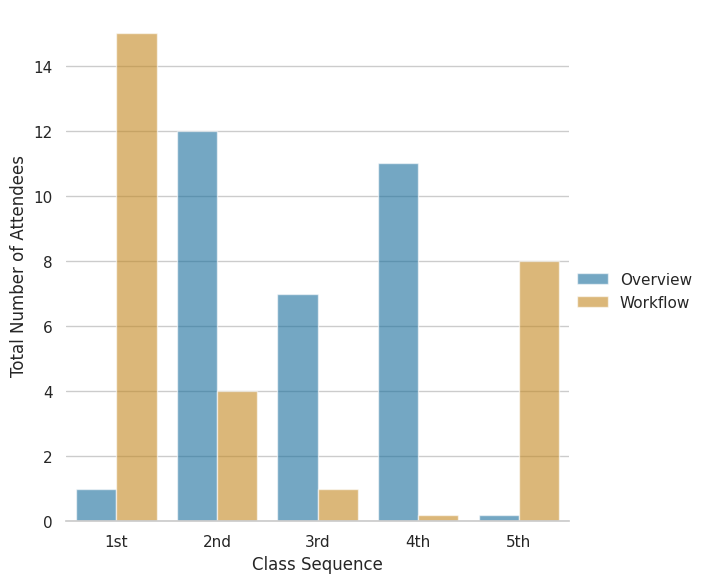
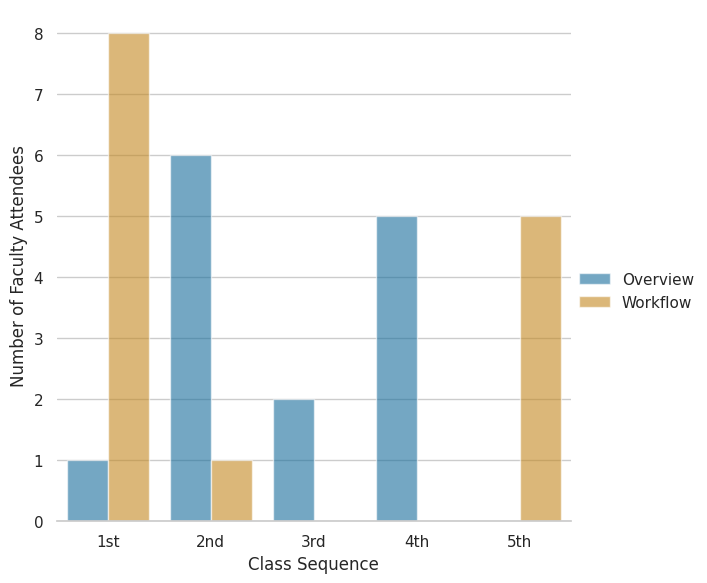
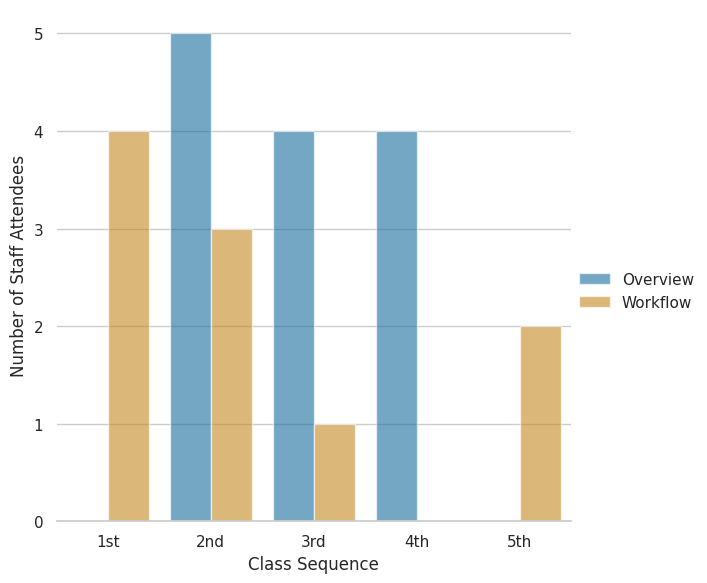
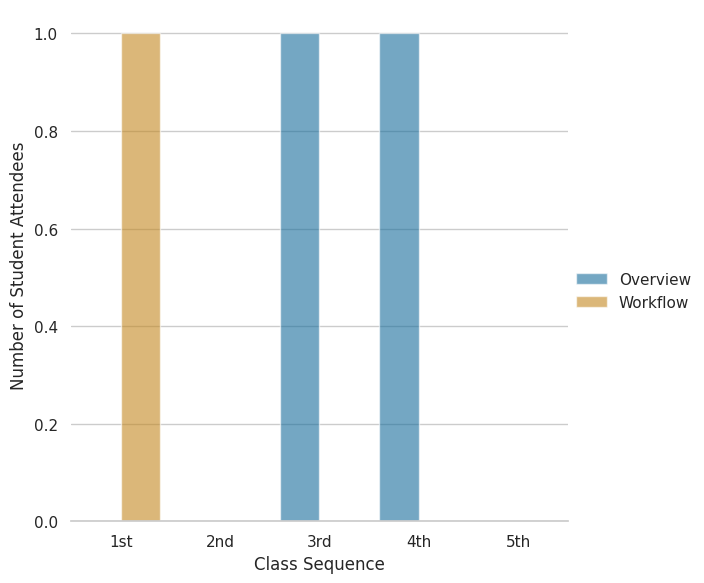
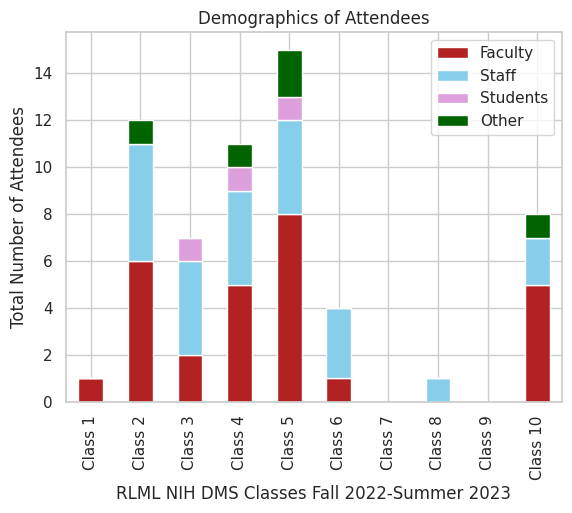
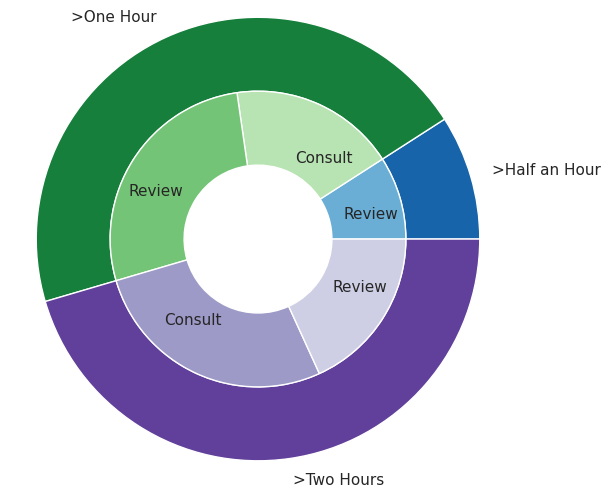
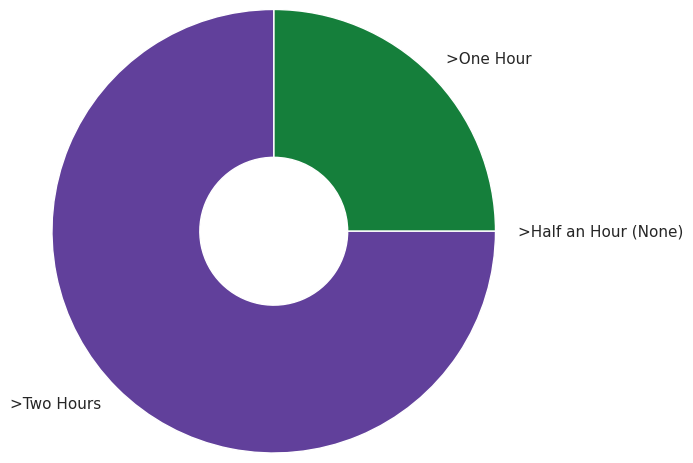
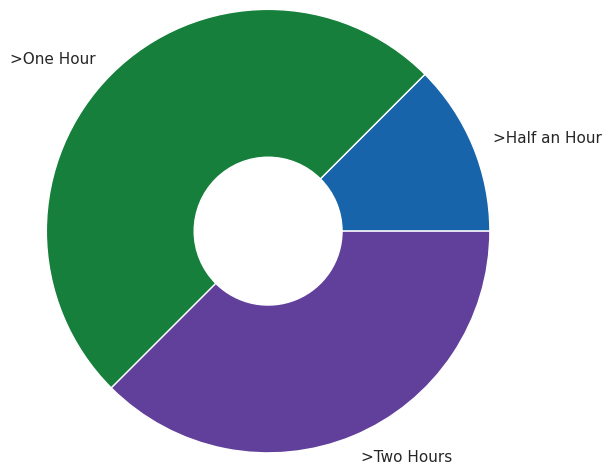

These figures' Python source, in order:
# -*- coding: utf-8 -*-
"""MWMLA_2023_NIH_DMS_Classes_Analysis.ipynb

Automatically generated by Colaboratory.

Original file is located at
    https://colab.research.google.com/<link-removed>
"""

import matplotlib.pyplot as plt
import numpy as np
import pandas as pd
import seaborn as sns

sns.set_theme(style="whitegrid")

df = pd.DataFrame([['1st','Overview',1,1,1],
                  ['2nd','Overview',12,1,2],

                   ['3rd','Overview',7,1,0],
                   ['4th','Overview',11,1,0],
                   ['1st','Workflow',15,1,0],

                   ['2nd','Workflow',4,1,0],

                   ['5th','Overview',.2,0,0],
                   ['3rd','Workflow',1,1,0],

                   ['4th','Workflow',.2,0,0],
                   ['5th','Workflow',8,1,0]],


                  columns=['#','interaction','people','time','demographic'])

# Draw a grouped barplot
g = sns.catplot(
    data=df, kind="bar",
    x="#", y="people", hue="interaction",
    errorbar="sd", palette="colorblind", alpha=.6, height=6
)
g.despine(left=True)
g.set_axis_labels("Class Sequence", "Total Number of Attendees")
g.legend.set_title("")

sns.set_theme(style="whitegrid")

df = pd.DataFrame([['1st','Overview',1,1,1,0,0,0],
                  ['2nd','Overview',12,1,6,5,0,1],

                   ['3rd','Overview',7,1,2,4,1,0],
                   ['4th','Overview',11,1,5,4,1,1],
                   ['1st','Workflow',15,1,8,4,1,2],

                   ['2nd','Workflow',4,1,1,3,0,0],

                   ['5th','Overview',.2,0,0,0,0,0],
                   ['3rd','Workflow',1,1,0,1,0,0],

                   ['4th','Workflow',.2,0,0,0,0,0],
                   ['5th','Workflow',8,1,5,2,0,1]],

#added .2 for zero attendee classes for visualization clarity
                  columns=['#','class','people','time','faculty', 'staff','students','other'])

# Draw a grouped barplot
g = sns.catplot(
    data=df, kind="bar",
    x="#", y="faculty", hue="class",
    errorbar="sd", palette="colorblind", alpha=.6, height=6
)
g.despine(left=True)
g.set_axis_labels("Class Sequence", "Number of Faculty Attendees")
g.legend.set_title("")

sns.set_theme(style="whitegrid")

df = pd.DataFrame([['1st','Overview',1,1,1,0,0,0],
                  ['2nd','Overview',12,1,6,5,0,1],

                   ['3rd','Overview',7,1,2,4,1,0],
                   ['4th','Overview',11,1,5,4,1,1],
                   ['1st','Workflow',15,1,8,4,1,2],

                   ['2nd','Workflow',4,1,1,3,0,0],

                   ['5th','Overview',.2,0,0,0,0,0],
                   ['3rd','Workflow',1,1,0,1,0,0],

                   ['4th','Workflow',.2,0,0,0,0,0],
                   ['5th','Workflow',8,1,5,2,0,1]],

#added .2 for zero attendee classes for visualization clarity
                  columns=['#','class','people','time','faculty', 'staff','students','other'])

# Draw a grouped barplot
g = sns.catplot(
    data=df, kind="bar",
    x="#", y="staff", hue="class",
    errorbar="sd", palette="colorblind", alpha=.6, height=6
)
g.despine(left=True)
g.set_axis_labels("Class Sequence", "Number of Staff Attendees")
g.legend.set_title("")

sns.set_theme(style="whitegrid")

df = pd.DataFrame([['1st','Overview',1,1,1,0,0,0],
                  ['2nd','Overview',12,1,6,5,0,1],

                   ['3rd','Overview',7,1,2,4,1,0],
                   ['4th','Overview',11,1,5,4,1,1],
                   ['1st','Workflow',15,1,8,4,1,2],

                   ['2nd','Workflow',4,1,1,3,0,0],

                   ['5th','Overview',.2,0,0,0,0,0],
                   ['3rd','Workflow',1,1,0,1,0,0],

                   ['4th','Workflow',.2,0,0,0,0,0],
                   ['5th','Workflow',8,1,5,2,0,1]],

                  #Added .2 for zero attendee classes for visualization clarity
                  columns=['#','class','people','time','faculty', 'staff','students','other'])

# Draw a nested barplot by species and sex
g = sns.catplot(
    data=df, kind="bar",
    x="#", y="students", hue="class",
    errorbar="sd", palette="colorblind", alpha=.6, height=6
)
g.despine(left=True)
g.set_axis_labels("Class Sequence", "Number of Student Attendees")
g.legend.set_title("")

df = pd.DataFrame({'Faculty': [1,6,2,5,8,1,0,0,0,5],
                   'Staff': [0,5,4,4,4,3,0,1,0,2],
                   'Students': [0,0,1,1,1,0,0,0,0,0],
                   'Other': [0,1,0,1,2,0,0,0,0,1]},
                  index=['Class 1', 'Class 2', 'Class 3', 'Class 4', 'Class 5', 'Class 6',
                         'Class 7', 'Class 8', 'Class 9', 'Class 10'])


# create stacked bar chart for demographics
df.plot(kind='bar', stacked=True, color=['firebrick', 'skyblue', 'plum', 'darkgreen'])
# labels for x & y axis
plt.xlabel('RLML NIH DMS Classes Fall 2022-Summer 2023')
plt.ylabel('Total Number of Attendees')

# title of plot
plt.title('Demographics of Attendees')

# Make data
group_names=['>Half an Hour', '>One Hour', '>Two Hours']
group_size=[1,5,5]
subgroup_names=['', 'Review', 'Consult', 'Review', 'Consult', 'Review']
subgroup_size=[0,1,2,3,3,2]

# Create colors
a, b, c=[plt.cm.Blues, plt.cm.Greens, plt.cm.Purples]

# First Ring (outside)
fig, ax = plt.subplots()
ax.axis('equal')
mypie, _ = ax.pie(group_size, radius=1.5, labels=group_names, colors=[a(0.8), b(0.8), c(0.8)] )
plt.setp( mypie, width=0.5, edgecolor='white')

# Second Ring (Inside)
mypie2, _ = ax.pie(subgroup_size, radius=1.5-0.5, labels=subgroup_names, labeldistance=0.6,
                   colors=[a(0.5), a(0.5), b(0.3), b(0.5), c(0.5), c(0.3), a(0.5), a(0.4), a(0.3), b(0.2)])
plt.setp( mypie2, width=0.5, edgecolor='white')
plt.margins(0,0)

plt.show()

#BEFORE WORKFLOW CLASS ONLY
# Make data: I have 3 groups and 7 subgroups
group_names=['>Half an Hour (None)', '>One Hour', '>Two Hours']
group_size=[0,1,3]

# Create colors
a, b, c=[plt.cm.Blues, plt.cm.Greens, plt.cm.Purples]

# First Ring
fig, ax = plt.subplots()
ax.axis('equal')
mypie, _ = ax.pie(group_size, radius=1.5, labels=group_names, colors=[a(0.8), b(0.8), c(0.8)] )
plt.setp( mypie, width=1.0, edgecolor='white')


plt.show()

#AFTER WORKFLOW CLASS ONLY
# Make data: I have 3 groups and 7 subgroups
group_names=['>Half an Hour', '>One Hour', '>Two Hours']
group_size=[1,4,3]

# Create colors
a, b, c=[plt.cm.Blues, plt.cm.Greens, plt.cm.Purples]

# First Ring
fig, ax = plt.subplots()
ax.axis('equal')
mypie, _ = ax.pie(group_size, radius=1.5, labels=group_names, colors=[a(0.8), b(0.8), c(0.8)] )
plt.setp( mypie, width=1.0, edgecolor='white')


plt.show()

